Labelled photos from "Apple Blossom Images", an image-classification folder in 19ngxuan/appleBlossomDataset. The possible labels are: BBCH stage 53, BBCH stage 54, BBCH stage 56, BBCH stage 57, BBCH stage 59, BBCH stage 61, BBCH stage 65, BBCH stage 67, BBCH stage 69, BBCH stage 71.

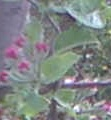
Label: BBCH stage 59

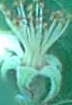
Label: BBCH stage 69

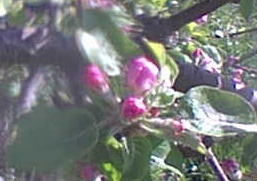
Label: BBCH stage 61

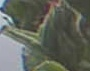
Label: BBCH stage 54

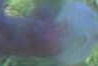
Label: BBCH stage 53

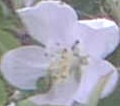
Label: BBCH stage 65
